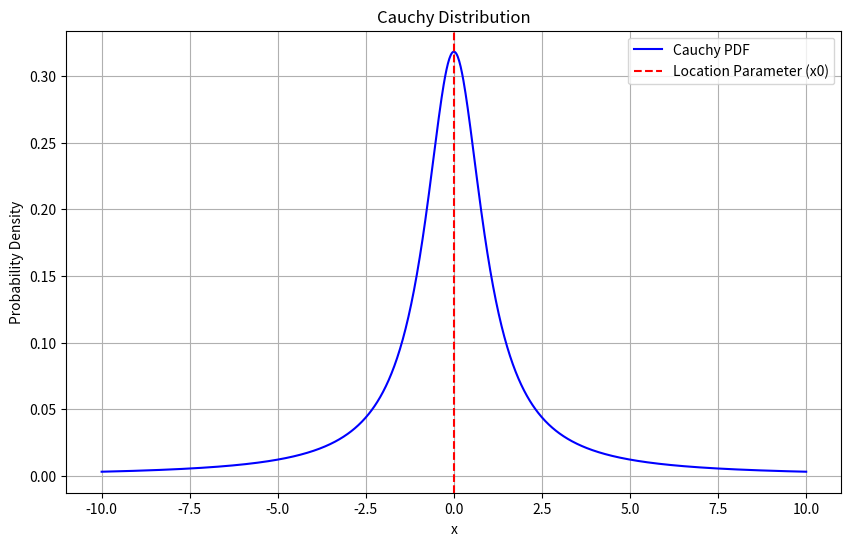

Write the Python code that produced this figure.
import numpy as np
import matplotlib.pyplot as plt

# Parameters for the Cauchy distribution
x0 = 0  # location parameter
gamma = 1  # scale parameter

# Generate x values
x = np.linspace(-10, 10, 1000)

# Calculate the Cauchy distribution PDF
def cauchy_pdf(x, x0, gamma):
    return 1 / (np.pi * gamma * (1 + ((x - x0) / gamma) ** 2))

# Calculate the PDF values
pdf_values = cauchy_pdf(x, x0, gamma)

# Plotting the Cauchy distribution
plt.figure(figsize=(10, 6))
plt.plot(x, pdf_values, label='Cauchy PDF', color='blue')
plt.title('Cauchy Distribution')
plt.xlabel('x')
plt.ylabel('Probability Density')
plt.axvline(x=x0, color='red', linestyle='--', label='Location Parameter (x0)')
plt.legend()
plt.grid()
plt.show()